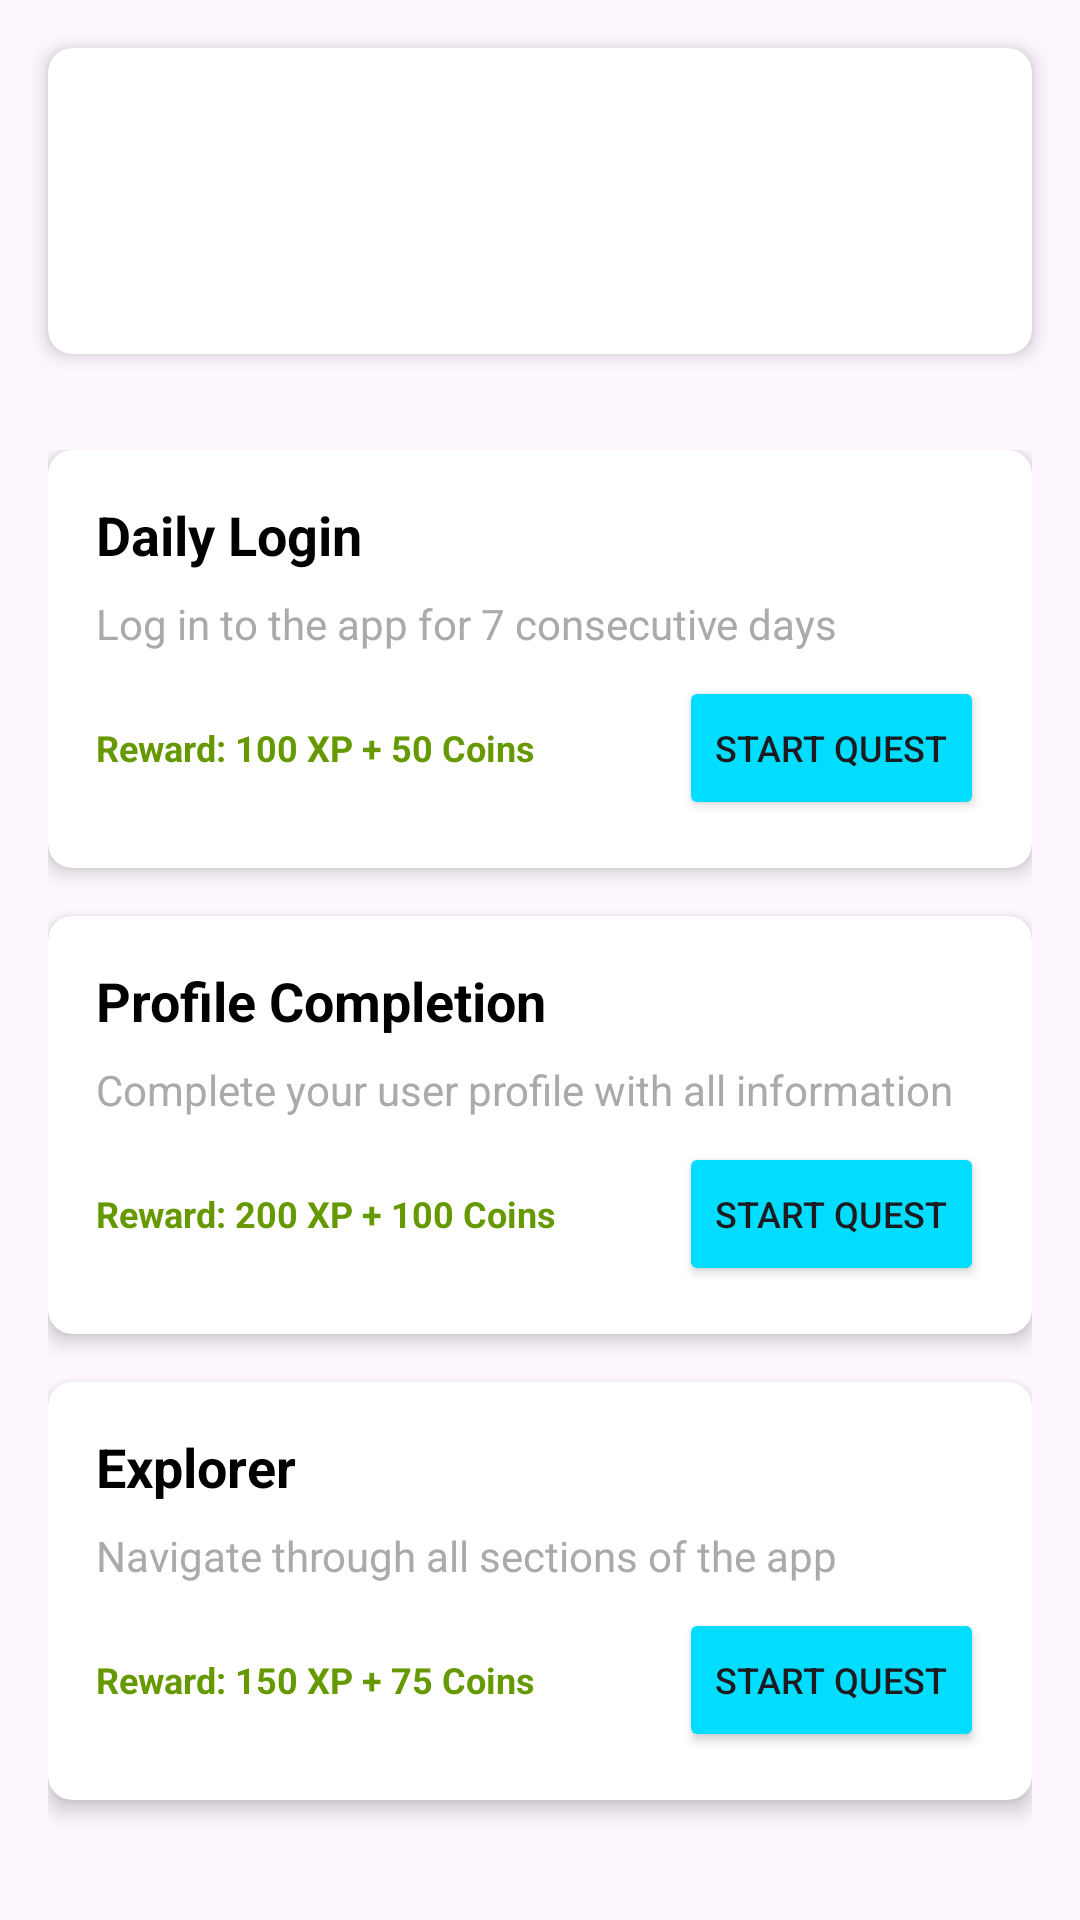

Produce the Android XML layout that renders to this screen, including the resource entries it uses.
<!-- AndroidManifest.xml: application theme Theme.Questix -->
<!-- res/layout/fragment_quests.xml -->
<?xml version="1.0" encoding="utf-8"?>

<layout xmlns:android="http://schemas.android.com/apk/res/android"
	xmlns:app="http://schemas.android.com/apk/res-auto"
	xmlns:tools="http://schemas.android.com/tools">

	<data>
		<variable
			name="viewModel"
			type="com.kulenina.questix.viewmodel.QuestsViewModel" />
	</data>

	<androidx.constraintlayout.widget.ConstraintLayout
		android:layout_width="match_parent"
		android:layout_height="match_parent"
		tools:context=".fragment.QuestsFragment">

		
		<androidx.cardview.widget.CardView
			android:id="@+id/questsHeaderCard"
			android:layout_width="0dp"
			android:layout_height="wrap_content"
			android:layout_margin="16dp"
			android:elevation="4dp"
			app:cardCornerRadius="8dp"
			app:cardElevation="4dp"
			app:layout_constraintTop_toTopOf="parent"
			app:layout_constraintStart_toStartOf="parent"
			app:layout_constraintEnd_toEndOf="parent">

			<LinearLayout
				android:layout_width="match_parent"
				android:layout_height="wrap_content"
				android:orientation="vertical"
				android:padding="20dp">

				<TextView
					android:layout_width="wrap_content"
					android:layout_height="wrap_content"
					android:text="@{viewModel.questsTitle}"
					android:textSize="24sp"
					android:textStyle="bold"
					android:textColor="@android:color/black"
					android:layout_marginBottom="8dp" />

				<TextView
					android:layout_width="wrap_content"
					android:layout_height="wrap_content"
					android:text="@{viewModel.questsDescription}"
					android:textSize="16sp"
					android:textColor="@android:color/darker_gray" />

			</LinearLayout>

		</androidx.cardview.widget.CardView>

		
		<ScrollView
			android:layout_width="0dp"
			android:layout_height="0dp"
			android:layout_marginTop="16dp"
			app:layout_constraintTop_toBottomOf="@id/questsHeaderCard"
			app:layout_constraintStart_toStartOf="parent"
			app:layout_constraintEnd_toEndOf="parent"
			app:layout_constraintBottom_toBottomOf="parent">

			<LinearLayout
				android:layout_width="match_parent"
				android:layout_height="wrap_content"
				android:orientation="vertical"
				android:padding="16dp">

				
				<androidx.cardview.widget.CardView
					android:layout_width="match_parent"
					android:layout_height="wrap_content"
					android:layout_marginBottom="16dp"
					android:elevation="4dp"
					app:cardCornerRadius="8dp"
					app:cardElevation="4dp">

					<LinearLayout
						android:layout_width="match_parent"
						android:layout_height="wrap_content"
						android:orientation="vertical"
						android:padding="16dp">

						<TextView
							android:layout_width="wrap_content"
							android:layout_height="wrap_content"
							android:text="Daily Login"
							android:textSize="18sp"
							android:textStyle="bold"
							android:textColor="@android:color/black"
							android:layout_marginBottom="8dp" />

						<TextView
							android:layout_width="wrap_content"
							android:layout_height="wrap_content"
							android:text="Log in to the app for 7 consecutive days"
							android:textSize="14sp"
							android:textColor="@android:color/darker_gray"
							android:layout_marginBottom="8dp" />

						<LinearLayout
							android:layout_width="match_parent"
							android:layout_height="wrap_content"
							android:orientation="horizontal"
							android:gravity="center_vertical">

							<TextView
								android:layout_width="0dp"
								android:layout_height="wrap_content"
								android:layout_weight="1"
								android:text="Reward: 100 XP + 50 Coins"
								android:textSize="12sp"
								android:textColor="@android:color/holo_green_dark"
								android:textStyle="bold" />

							<Button
								android:layout_width="wrap_content"
								android:layout_height="wrap_content"
								android:text="Start Quest"
								android:textSize="12sp"
								android:backgroundTint="@android:color/holo_blue_bright" />

						</LinearLayout>

					</LinearLayout>

				</androidx.cardview.widget.CardView>

				
				<androidx.cardview.widget.CardView
					android:layout_width="match_parent"
					android:layout_height="wrap_content"
					android:layout_marginBottom="16dp"
					android:elevation="4dp"
					app:cardCornerRadius="8dp"
					app:cardElevation="4dp">

					<LinearLayout
						android:layout_width="match_parent"
						android:layout_height="wrap_content"
						android:orientation="vertical"
						android:padding="16dp">

						<TextView
							android:layout_width="wrap_content"
							android:layout_height="wrap_content"
							android:text="Profile Completion"
							android:textSize="18sp"
							android:textStyle="bold"
							android:textColor="@android:color/black"
							android:layout_marginBottom="8dp" />

						<TextView
							android:layout_width="wrap_content"
							android:layout_height="wrap_content"
							android:text="Complete your user profile with all information"
							android:textSize="14sp"
							android:textColor="@android:color/darker_gray"
							android:layout_marginBottom="8dp" />

						<LinearLayout
							android:layout_width="match_parent"
							android:layout_height="wrap_content"
							android:orientation="horizontal"
							android:gravity="center_vertical">

							<TextView
								android:layout_width="0dp"
								android:layout_height="wrap_content"
								android:layout_weight="1"
								android:text="Reward: 200 XP + 100 Coins"
								android:textSize="12sp"
								android:textColor="@android:color/holo_green_dark"
								android:textStyle="bold" />

							<Button
								android:layout_width="wrap_content"
								android:layout_height="wrap_content"
								android:text="Start Quest"
								android:textSize="12sp"
								android:backgroundTint="@android:color/holo_blue_bright" />

						</LinearLayout>

					</LinearLayout>

				</androidx.cardview.widget.CardView>

				
				<androidx.cardview.widget.CardView
					android:layout_width="match_parent"
					android:layout_height="wrap_content"
					android:layout_marginBottom="16dp"
					android:elevation="4dp"
					app:cardCornerRadius="8dp"
					app:cardElevation="4dp">

					<LinearLayout
						android:layout_width="match_parent"
						android:layout_height="wrap_content"
						android:orientation="vertical"
						android:padding="16dp">

						<TextView
							android:layout_width="wrap_content"
							android:layout_height="wrap_content"
							android:text="Explorer"
							android:textSize="18sp"
							android:textStyle="bold"
							android:textColor="@android:color/black"
							android:layout_marginBottom="8dp" />

						<TextView
							android:layout_width="wrap_content"
							android:layout_height="wrap_content"
							android:text="Navigate through all sections of the app"
							android:textSize="14sp"
							android:textColor="@android:color/darker_gray"
							android:layout_marginBottom="8dp" />

						<LinearLayout
							android:layout_width="match_parent"
							android:layout_height="wrap_content"
							android:orientation="horizontal"
							android:gravity="center_vertical">

							<TextView
								android:layout_width="0dp"
								android:layout_height="wrap_content"
								android:layout_weight="1"
								android:text="Reward: 150 XP + 75 Coins"
								android:textSize="12sp"
								android:textColor="@android:color/holo_green_dark"
								android:textStyle="bold" />

							<Button
								android:layout_width="wrap_content"
								android:layout_height="wrap_content"
								android:text="Start Quest"
								android:textSize="12sp"
								android:backgroundTint="@android:color/holo_blue_bright" />

						</LinearLayout>

					</LinearLayout>

				</androidx.cardview.widget.CardView>

			</LinearLayout>

		</ScrollView>

	</androidx.constraintlayout.widget.ConstraintLayout>
</layout>
<!-- resources referenced by this layout -->
<resources>
  <style name="Theme.Questix" parent="Base.Theme.Questix" />
  <style name="Base.Theme.Questix" parent="Theme.Material3.Light.NoActionBar">
          
          
          <item name="android:statusBarColor">@android:color/transparent</item>
          <item name="android:windowLightStatusBar">true</item>
      </style>
</resources>
